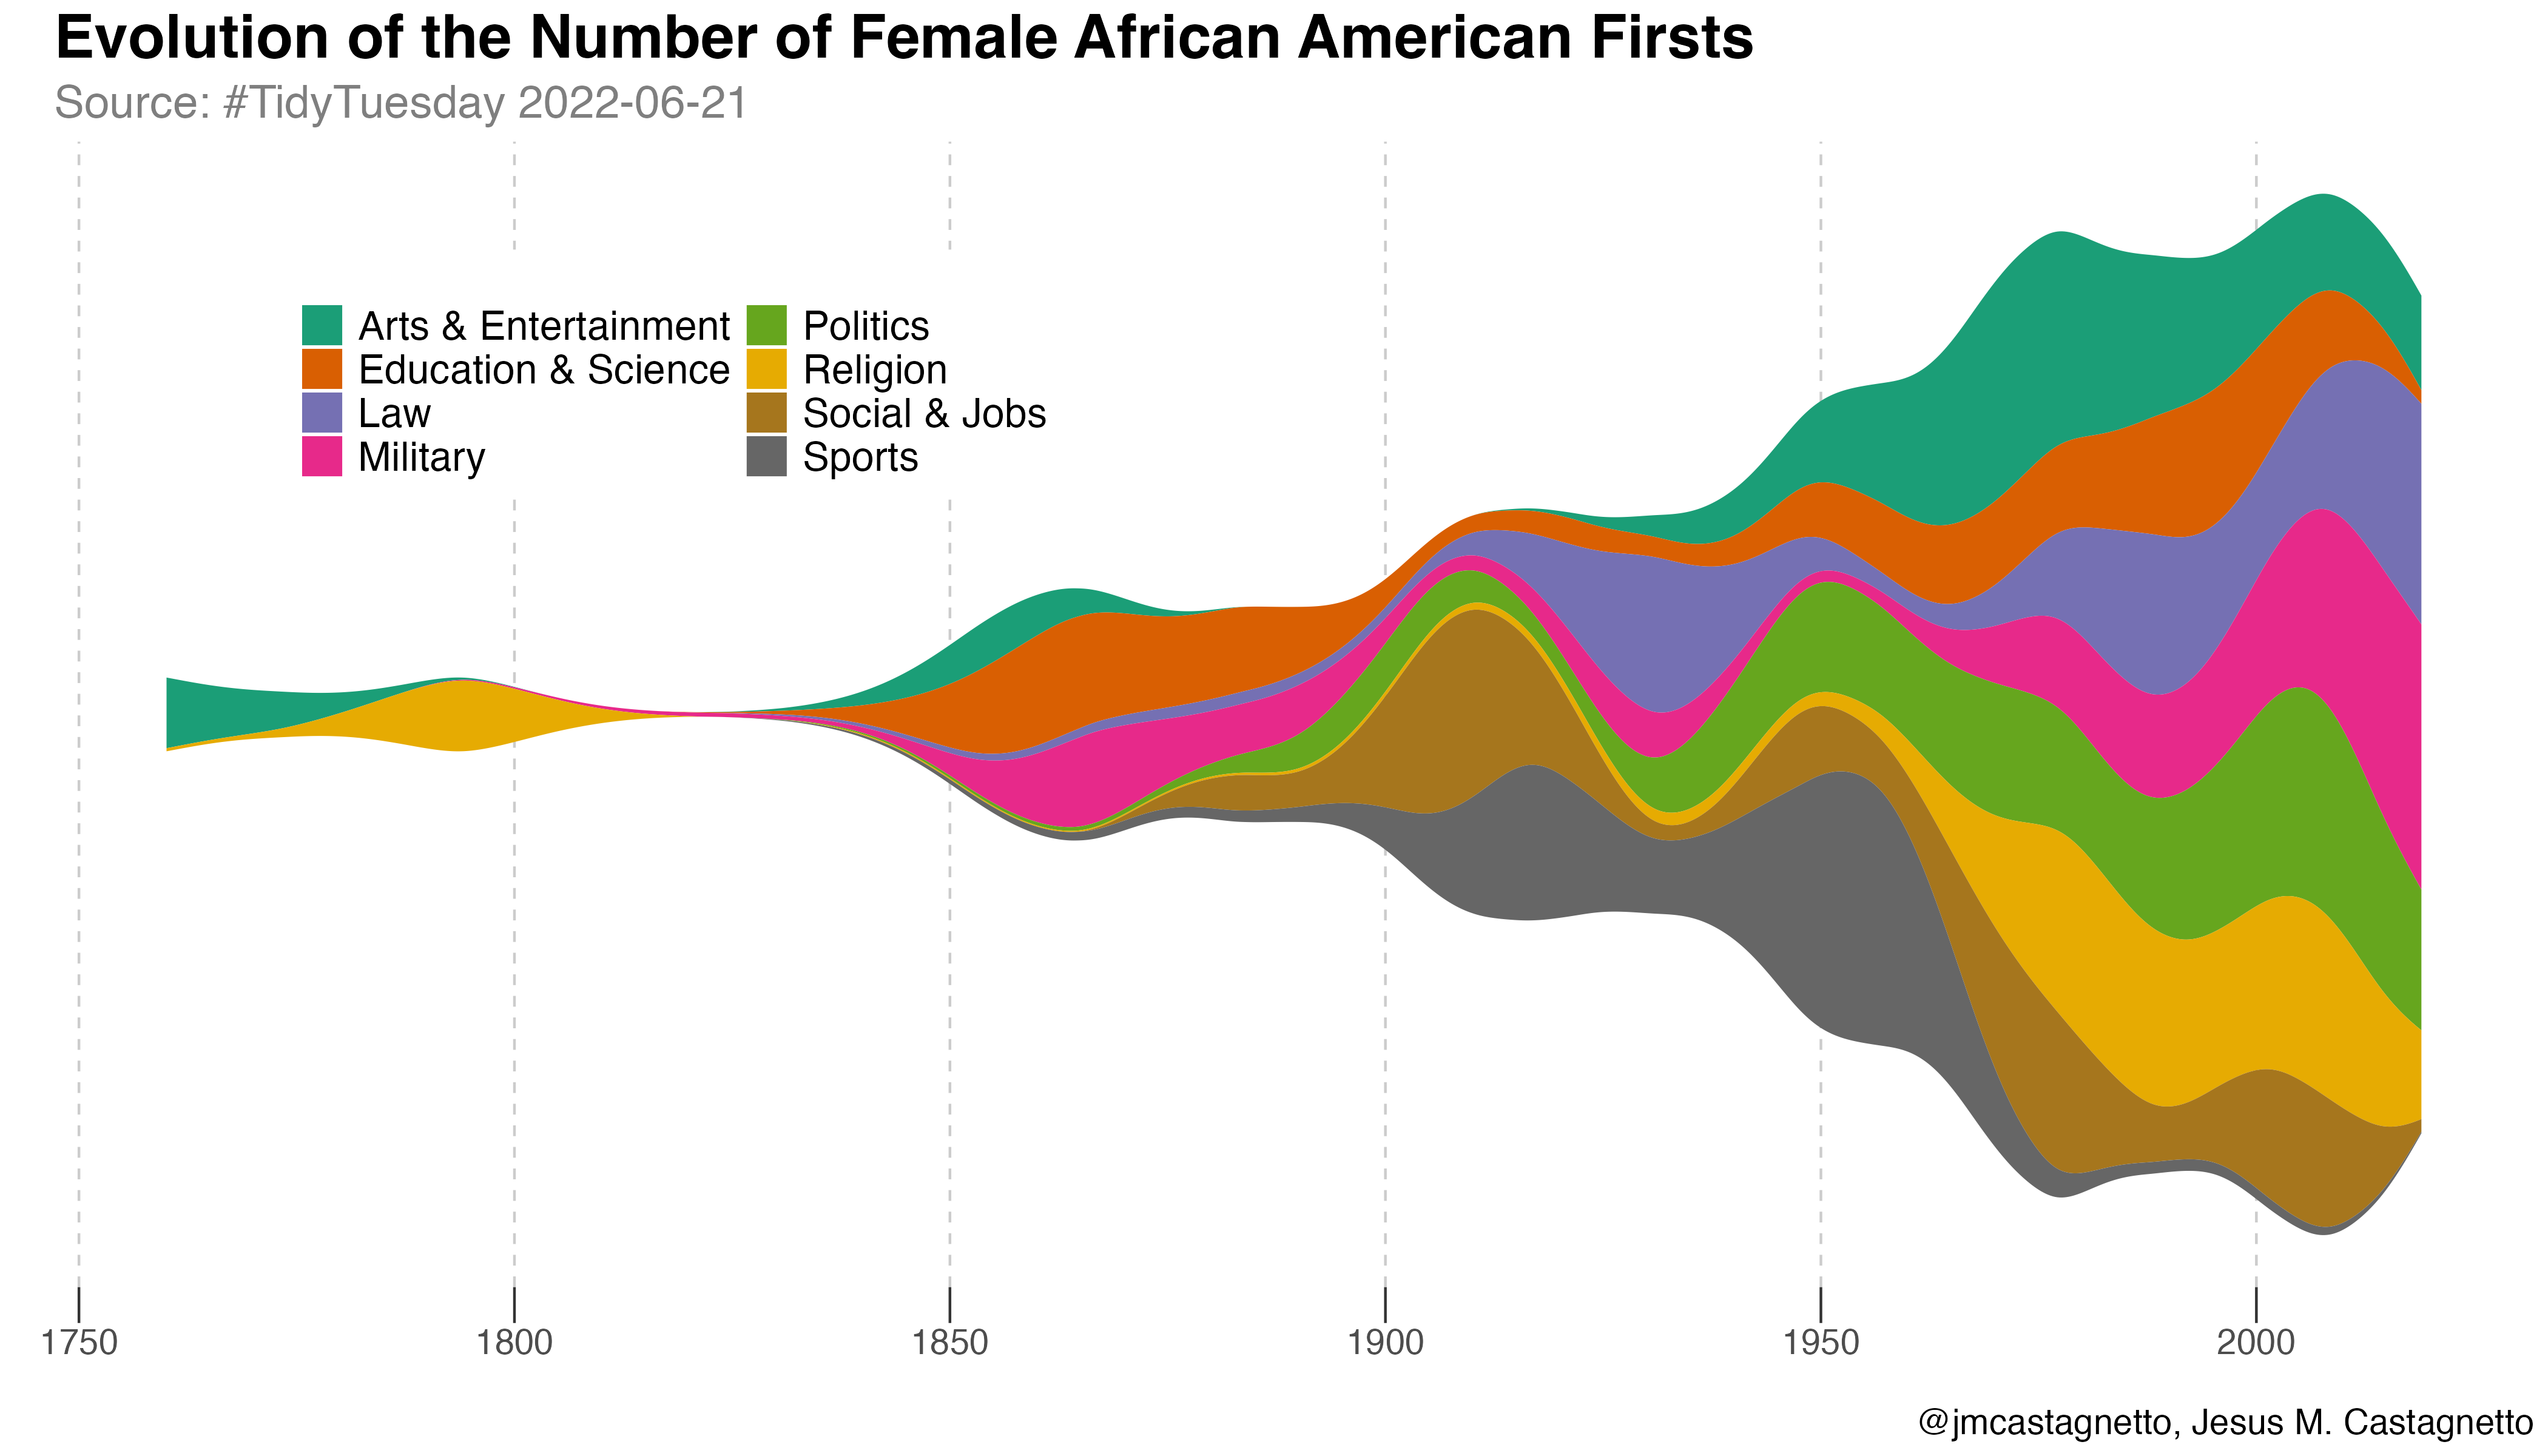

Generate this figure with R:
library(ggstream)
firsts <- read_csv("https://raw.githubusercontent.com/rfordatascience/tidytuesday/master/data/2022/2022-06-21/firsts.csv")

female_firsts <- firsts %>%
  filter(gender == "Female African American Firsts") %>%
  group_by(year, category) %>%
  tally()

p1 <- ggplot(
  female_firsts,
  aes(
    x = year,
    y = n,
    group = category,
    fill = category
  )
) +
  geom_stream() +
  scale_fill_brewer(palette = "Dark2") +
  guides(
    fill = guide_legend(ncol = 2)
  ) +
  labs(
    x = "",
    y = "",
    fill = "",
    title = "Evolution of the Number of Female African American Firsts",
    subtitle = "Source: #TidyTuesday 2022-06-21",
    caption = "@jmcastagnetto, Jesus M. Castagnetto"
  ) +
  theme_classic() +
  theme(
    axis.line = element_blank(),
    axis.text.y = element_blank(),
    axis.ticks.y = element_blank(),
    axis.ticks.length.x = unit(.5, "cm"),
    axis.text.x = element_text(size = 14),
    legend.position = c(.25, .8),
    legend.text = element_text(size = 16),
    panel.grid.major.x = element_line(color = "grey80", linetype = "dashed"),
    plot.title = element_text(size = 24, face = "bold"),
    plot.subtitle = element_text(color = "grey50", size = 18),
    plot.caption = element_text(size = 14)
  )

ggsave(
  plot = p1,
  filename = "2022-06-21_juneteenth/female_african_american_firsts.png",
  width = 14,
  height = 8
)
